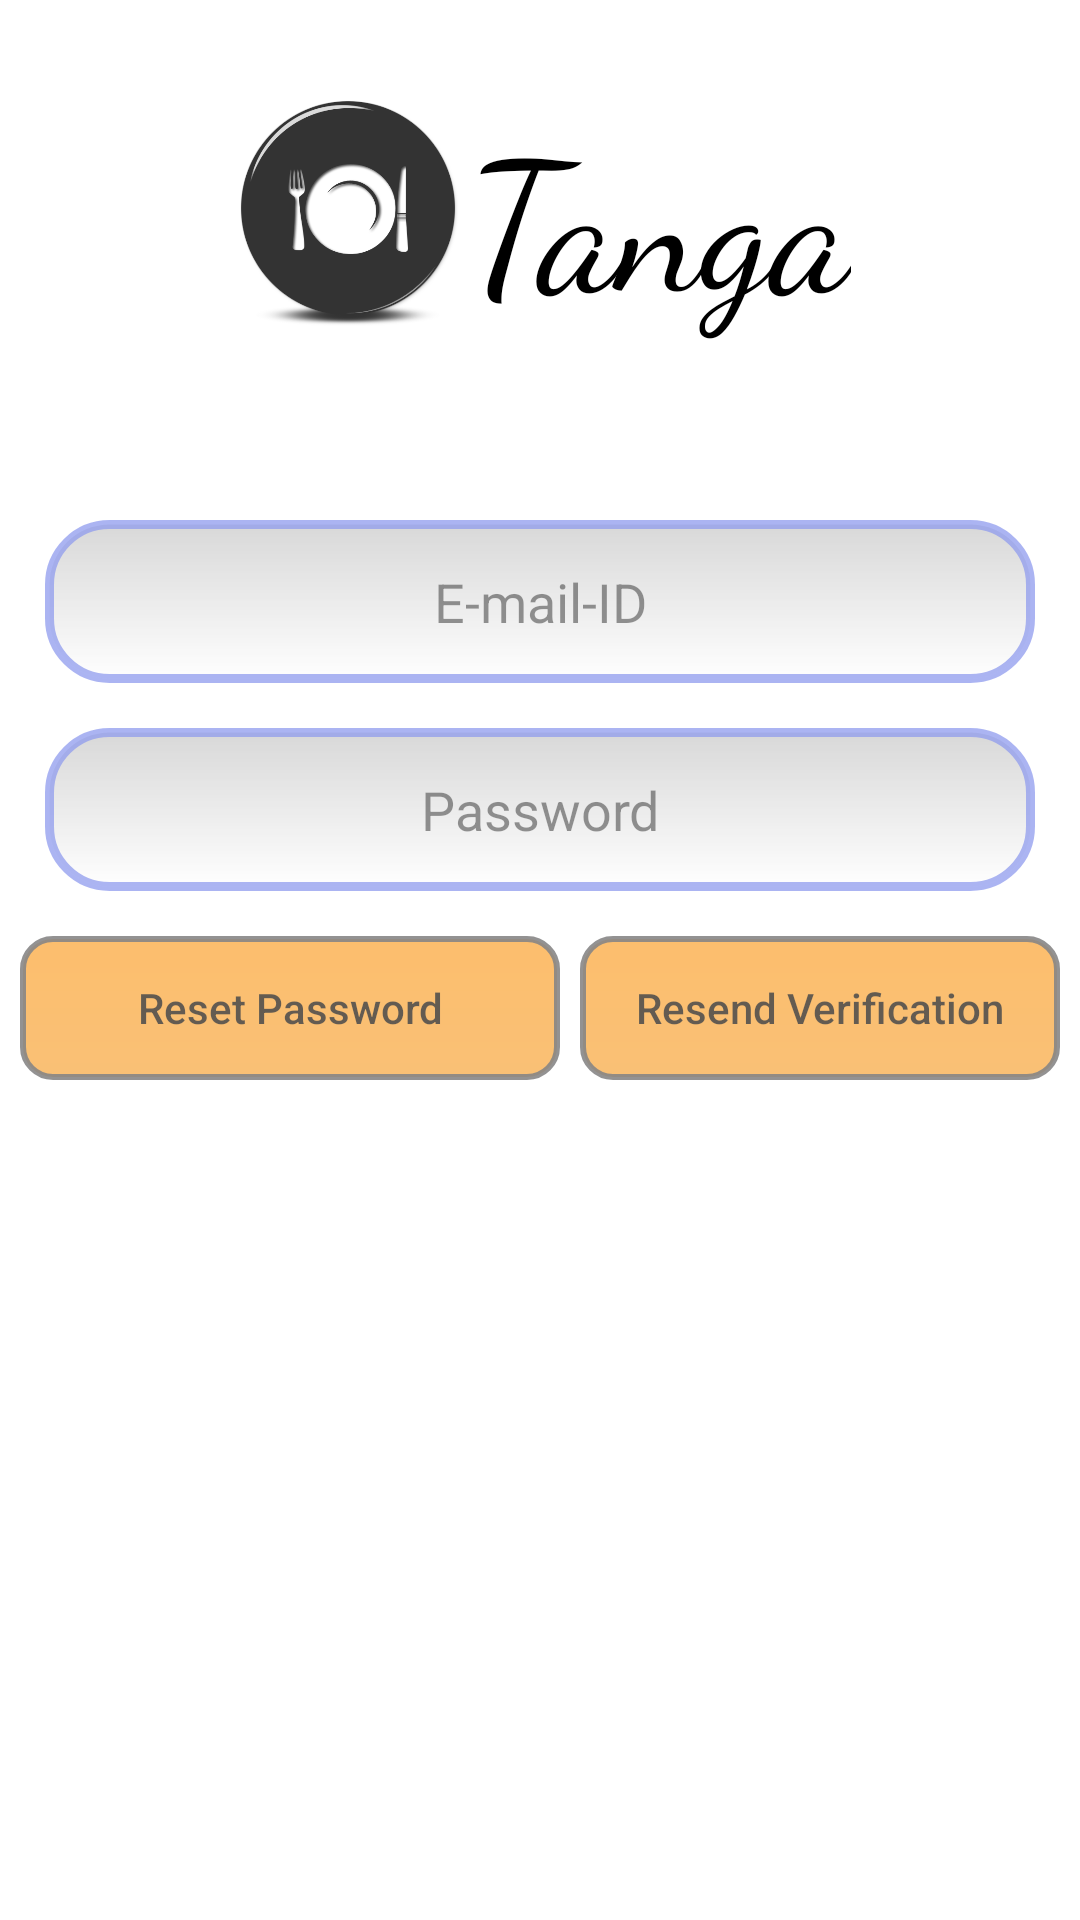

This screen was rendered from an Android layout file. Write that file and the resources it references.
<!-- AndroidManifest.xml: application theme MyMaterialTheme -->
<!-- res/layout/activity_password_reset.xml -->
<?xml version="1.0" encoding="utf-8"?>

<ScrollView xmlns:android="http://schemas.android.com/apk/res/android"
    xmlns:app="http://schemas.android.com/apk/res-auto"
    xmlns:tools="http://schemas.android.com/tools"
    android:layout_width="match_parent"
    android:layout_height="match_parent"
    android:background="@drawable/bg_color"
    tools:context="com.satish.bunny.tanga.Activities.Access.PasswordResetActivity">
    <LinearLayout
        android:layout_width="match_parent"
        android:layout_height="wrap_content"
        android:orientation="vertical">
        <LinearLayout
            android:layout_width="wrap_content"
            android:layout_height="wrap_content"
            android:orientation="horizontal"
            android:layout_marginTop="30dp"
            android:layout_gravity="center_horizontal"
            android:layout_weight="1">
            <ImageView
                android:layout_width="80sp"
                android:layout_height="80sp"
                android:alpha="0.8"
                android:src="@drawable/icon"/>
            <TextView
                android:layout_width="wrap_content"
                android:layout_height="wrap_content"
                android:textSize="60sp"
                android:text="Tanga"
                android:textColor="#000000"
                android:fontFamily="cursive"
                android:layout_weight="1"
                android:layout_marginTop="20dp"
                android:layout_gravity="center_horizontal"/>
        </LinearLayout>
        <EditText
            android:layout_width="match_parent"
            android:id="@+id/etLoginEmail"
            android:layout_marginTop="40dp"
            android:textAlignment="center"
            android:inputType="textEmailAddress"
            android:padding="15dp"
            android:alpha="0.7"
            android:drawableLeft="@drawable/ic_person_black_24dp"
            android:background="@drawable/edit_text_type1"
            android:layout_marginLeft="15dp"
            android:layout_marginRight="15dp"
            android:layout_height="wrap_content"
            android:layout_gravity="center_horizontal"
            android:hint="E-mail-ID"/>
        <EditText
            android:layout_width="match_parent"
            android:id="@+id/etLoginPassword"
            android:drawableLeft="@drawable/ic_lock_black_24dp"
            android:background="@drawable/edit_text_type1"
            android:textAlignment="center"
            android:padding="15dp"
            android:layout_height="wrap_content"
            android:alpha="0.7"
            android:layout_gravity="center_horizontal"
            android:layout_margin="15dp"
            android:hint="Password"
            android:inputType="textPassword"/>
        <View
            android:layout_width="wrap_content"
            android:layout_height="wrap_content"
            android:layout_weight="1"></View>
        <LinearLayout
            android:layout_width="wrap_content"
            android:layout_height="wrap_content"
            android:orientation="horizontal"
            android:layout_gravity="center_horizontal">
            <View
                android:layout_width="wrap_content"
                android:layout_height="wrap_content"
                android:layout_weight="1"></View>

        <Button
            android:layout_width="180dp"
            android:layout_height="wrap_content"
            android:layout_gravity="center_horizontal"
            android:text="Reset Password"
            android:background="@drawable/edit_text_type2"
            android:textAllCaps="false"
            android:alpha="0.7"
            android:padding="5dp"
            android:id="@+id/bResetPassword"/>
            <View
                android:layout_width="wrap_content"
                android:layout_height="wrap_content"
                android:layout_weight="1"></View>
        <Button
            android:layout_width="160dp"
            android:layout_height="wrap_content"
            android:background="@drawable/edit_text_type2"
            android:layout_gravity="center_horizontal"
            android:text="Resend Verification"
            android:padding="10dp"
            android:textAllCaps="false"
            android:alpha="0.7"
            android:id="@+id/bResendVerification"/>
            <View
                android:layout_width="wrap_content"
                android:layout_height="wrap_content"
                android:layout_weight="1"></View>
        </LinearLayout>
    </LinearLayout>

</ScrollView>
<!-- resources referenced by this layout -->
<resources>
  <!-- drawable bg_color (drawable) -->
  <?xml version="1.0" encoding="utf-8"?>
  
  <selector xmlns:android="http://schemas.android.com/apk/res/android">
      <item>
          <shape>
              <gradient android:angle="270"
                  android:startColor="#ffffff"
                  android:endColor="#ffffff"
                  android:type="linear"/>
          </shape>
      </item>
  </selector>
  <!-- drawable edit_text_type1 (drawable) -->
  <?xml version="1.0" encoding="utf-8"?>
  
  <shape xmlns:android="http://schemas.android.com/apk/res/android">
      android: thickness = "18dp"
      android: shape = "rectangle"
      <stroke
          android:width="3dp"
          android:color="#bf6072e7">
      </stroke>
  
      <corners android:radius="20dp"></corners>
  
      <gradient
          android:startColor="#c8c8c8"
          android:endColor="#ffffff"
          android:angle="270"
          android:type="linear"></gradient>
  </shape>
  <!-- drawable edit_text_type2 (drawable) -->
  <?xml version="1.0" encoding="utf-8"?>
  
  <shape xmlns:android="http://schemas.android.com/apk/res/android">
  android: thickness = "18dp"
  android: shape = "rectangle"
  <stroke
      android:width="2dp"
      android:color="#e4535252">
  </stroke>
  
  <corners android:radius="10dp"></corners>
  
  <gradient
      android:startColor="#fca32f"
      android:endColor="#f7a53b"
      android:angle="270"
      android:type="linear"></gradient>
  </shape>
  <!-- drawable icon: jpg bitmap (drawable, 48168 bytes) -->
  <style name="MyMaterialTheme" parent="MyMaterialTheme.Base">
      </style>
  <style name="MyMaterialTheme.Base" parent="Theme.AppCompat.Light.DarkActionBar">
          
          <item name="windowNoTitle">true</item>
          <item name="windowActionBar">false</item>
          <item name="colorPrimary">@color/colorPrimary</item>
          <item name="colorPrimaryDark">@color/colorPrimaryDark</item>
          <item name="colorAccent">@color/colorAccent</item>
      </style>
  <color name="colorPrimary">#226391</color>
  <color name="colorPrimaryDark">#226391</color>
  <color name="colorAccent">#f79e03</color>
</resources>
